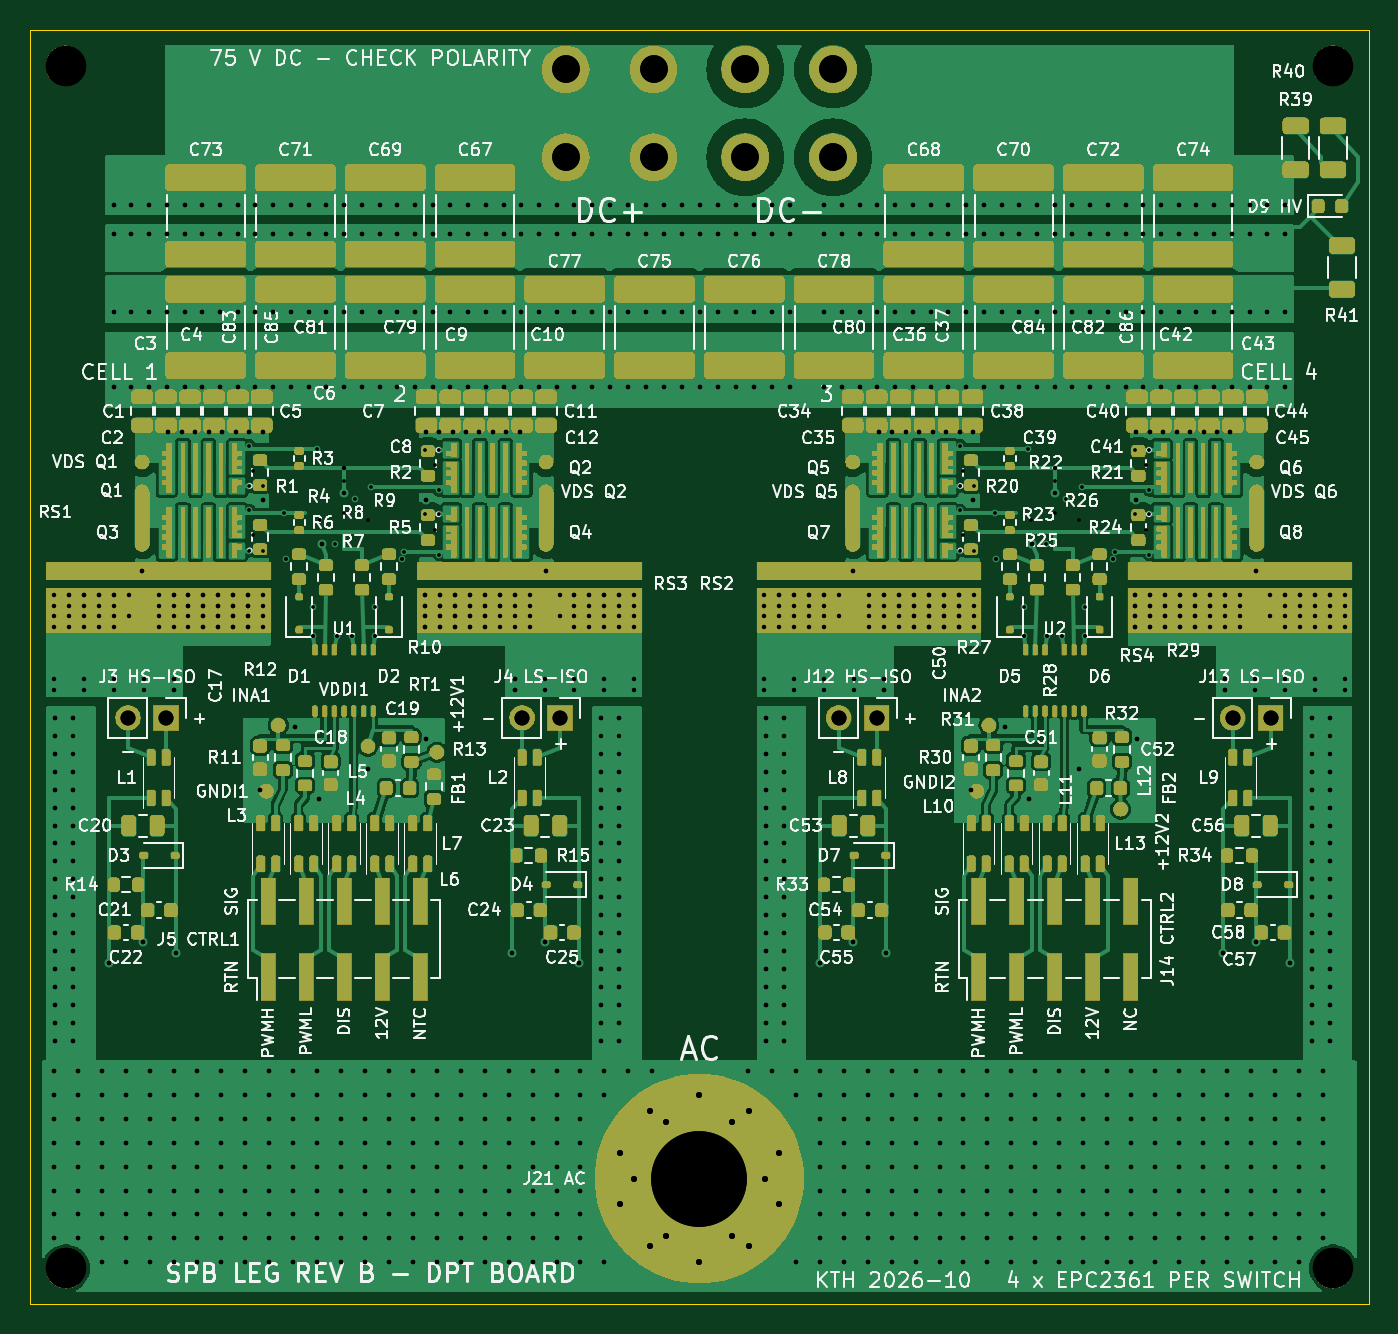
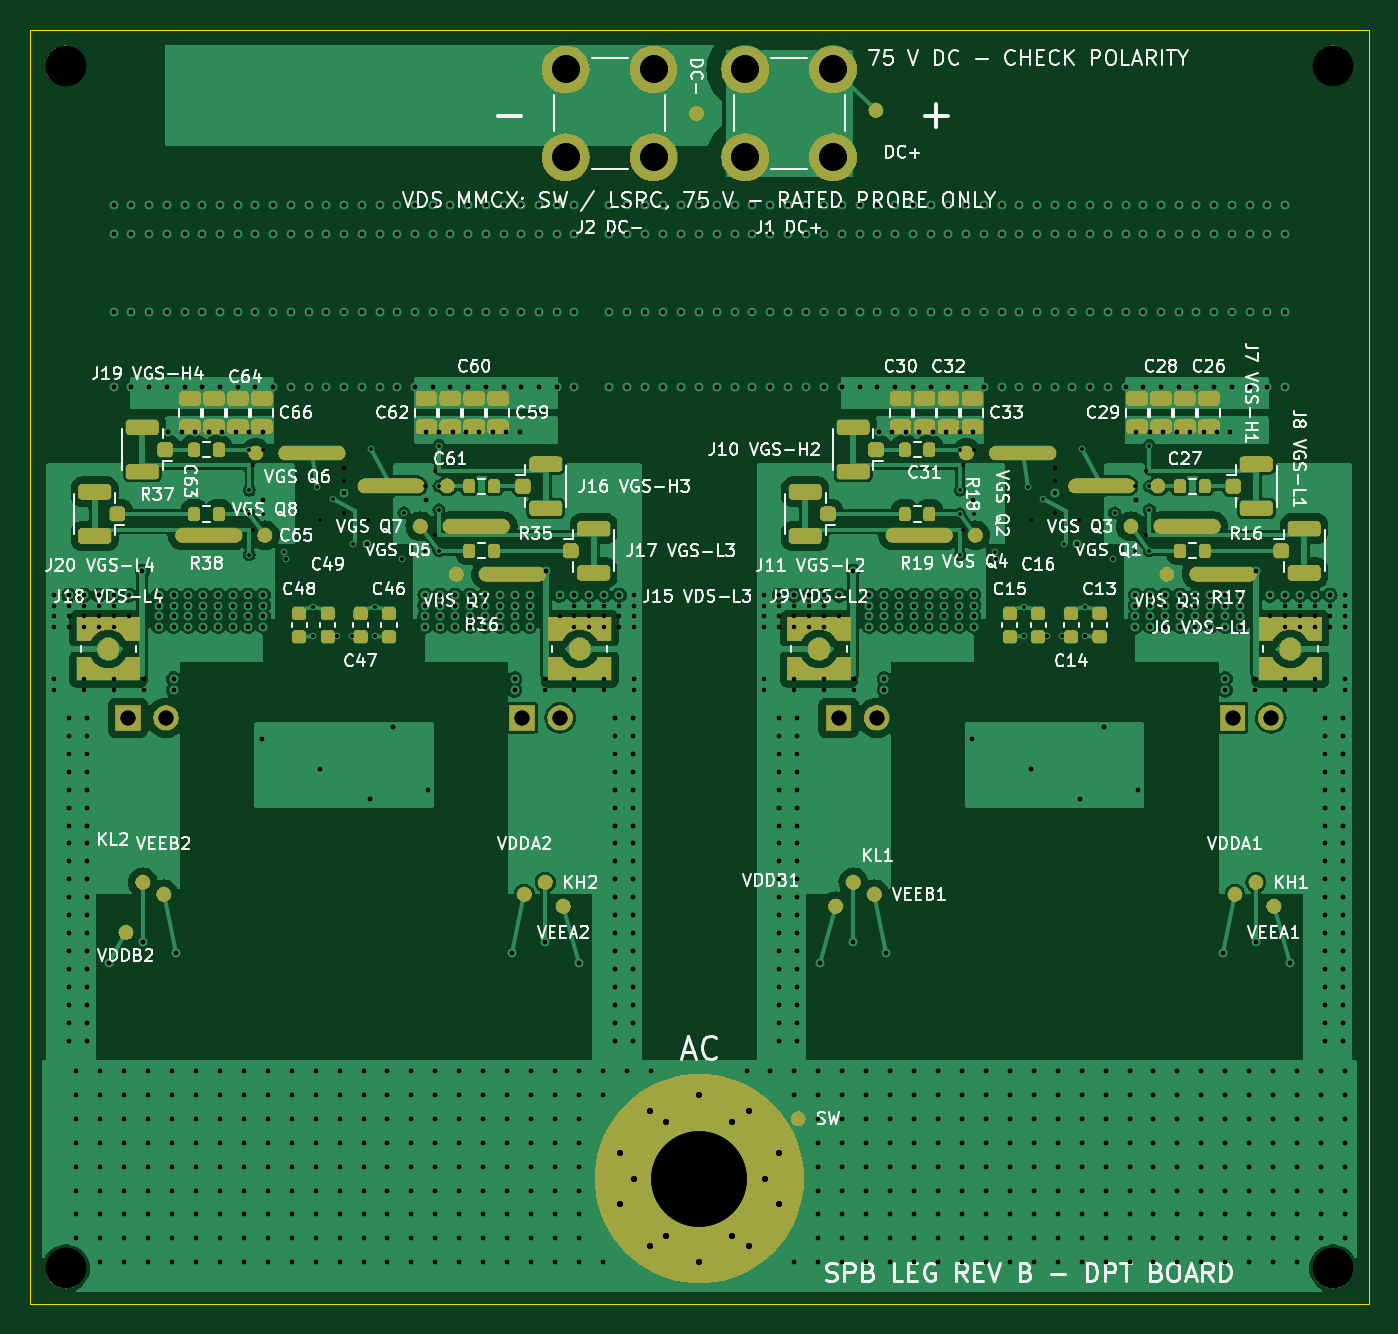
Circuit board: 12 layer files. Board 89.5 x 85.2 mm.
- bottom_copper: spb-bb-revb-dpt-B_Cu.gbl (260779 bytes)
- bottom_mask: spb-bb-revb-dpt-B_Mask.gbs (246609 bytes)
- paste: spb-bb-revb-dpt-B_Paste.gbp (14053 bytes)
- bottom_silk: spb-bb-revb-dpt-B_Silkscreen.gbo (222432 bytes)
- outline: spb-bb-revb-dpt-Edge_Cuts.gm1 (617 bytes)
- top_copper: spb-bb-revb-dpt-F_Cu.gtl (194050 bytes)
- top_mask: spb-bb-revb-dpt-F_Mask.gts (450523 bytes)
- paste: spb-bb-revb-dpt-F_Paste.gtp (177933 bytes)
- top_silk: spb-bb-revb-dpt-F_Silkscreen.gto (478063 bytes)
- drill: spb-bb-revb-dpt-NPTH.drl (393 bytes)
- drill: spb-bb-revb-dpt-PTH.drl (17601 bytes)
- drill: spb-bb-revb-dpt.drl (18233 bytes)

=== bottom_copper: spb-bb-revb-dpt-B_Cu.gbl (260779 bytes, source omitted) ===
=== bottom_mask: spb-bb-revb-dpt-B_Mask.gbs (246609 bytes, source omitted) ===
=== paste: spb-bb-revb-dpt-B_Paste.gbp (14053 bytes, source omitted) ===
=== bottom_silk: spb-bb-revb-dpt-B_Silkscreen.gbo (222432 bytes, source omitted) ===
=== outline: spb-bb-revb-dpt-Edge_Cuts.gm1 ===
%TF.GenerationSoftware,KiCad,Pcbnew,7.0.10*%
%TF.CreationDate,2026-10-23T11:55:11+02:00*%
%TF.ProjectId,spb-bb-revb-dpt,7370622d-6262-42d7-9265-76622d647074,rev?*%
%TF.SameCoordinates,Original*%
%TF.FileFunction,Profile,NP*%
%FSLAX46Y46*%
G04 Gerber Fmt 4.6, Leading zero omitted, Abs format (unit mm)*
G04 Created by KiCad (PCBNEW 7.0.10) date 2026-10-23 11:55:11*
%MOMM*%
%LPD*%
G01*
G04 APERTURE LIST*
%TA.AperFunction,Profile*%
%ADD10C,0.100000*%
%TD*%
G04 APERTURE END LIST*
D10*
X105250000Y-75600000D02*
X194750000Y-75600000D01*
X194750000Y-160800000D01*
X105250000Y-160800000D01*
X105250000Y-75600000D01*
M02*

=== top_copper: spb-bb-revb-dpt-F_Cu.gtl (194050 bytes, source omitted) ===
=== top_mask: spb-bb-revb-dpt-F_Mask.gts (450523 bytes, source omitted) ===
=== paste: spb-bb-revb-dpt-F_Paste.gtp (177933 bytes, source omitted) ===
=== top_silk: spb-bb-revb-dpt-F_Silkscreen.gto (478063 bytes, source omitted) ===
=== drill: spb-bb-revb-dpt-NPTH.drl ===
M48
; DRILL file {KiCad 7.0.10} date Fri Oct 23 11:55:15 2026
; FORMAT={-:-/ absolute / metric / decimal}
; #@! TF.CreationDate,2026-10-23T11:55:15+02:00
; #@! TF.GenerationSoftware,Kicad,Pcbnew,7.0.10
; #@! TF.FileFunction,NonPlated,1,4,NPTH
FMAT,2
METRIC
; #@! TA.AperFunction,NonPlated,NPTH,ComponentDrill
T1C2.700
%
G90
G05
T1
X107.65Y-78.0
X107.65Y-158.4
X192.35Y-78.0
X192.35Y-158.4
M30

=== drill: spb-bb-revb-dpt-PTH.drl (17601 bytes, source omitted) ===
=== drill: spb-bb-revb-dpt.drl (18233 bytes, source omitted) ===
